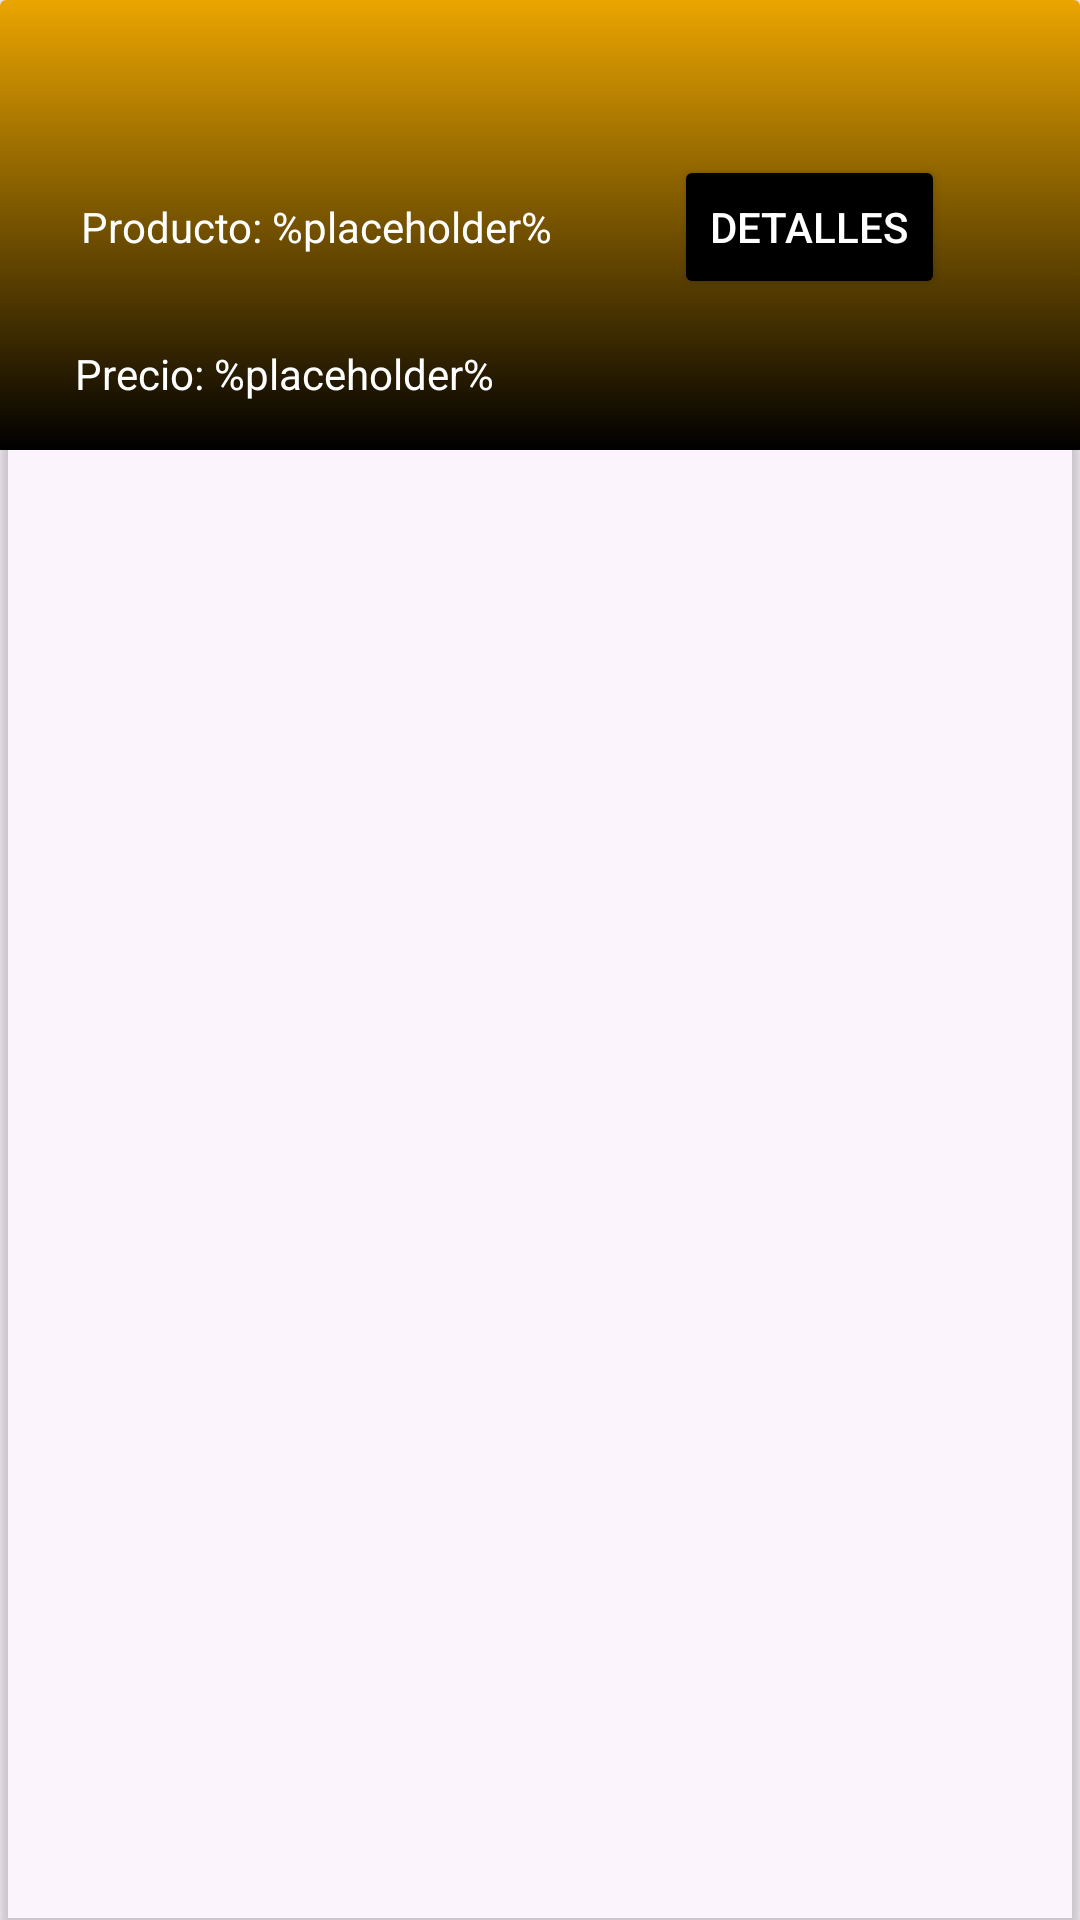

Android layout source for this screen:
<!-- AndroidManifest.xml: application theme Theme.Evaf -->
<!-- res/layout/cardlist.xml -->
<?xml version="1.0" encoding="utf-8"?>
<androidx.cardview.widget.CardView xmlns:android="http://schemas.android.com/apk/res/android"
    xmlns:tools="http://schemas.android.com/tools"
    android:layout_width="match_parent"
    android:layout_height="wrap_content"
    xmlns:app="http://schemas.android.com/apk/res-auto"
    android:id="@+id/producard"
    android:backgroundTint="@color/cardview_shadow_end_color"
    android:layout_margin="2dp"
    android:elevation="5dp">

<androidx.constraintlayout.widget.ConstraintLayout
    android:layout_width="match_parent"
    android:layout_height="150dp"
    android:background="@drawable/gradient">

    <TextView
        android:id="@+id/txtproductname"
        android:layout_width="wrap_content"
        android:layout_height="wrap_content"
        android:textColor="@color/white"
        android:text="Producto: %placeholder%"
        app:layout_constraintBottom_toBottomOf="parent"
        app:layout_constraintEnd_toEndOf="parent"
        app:layout_constraintHorizontal_bias="0.133"
        app:layout_constraintStart_toStartOf="parent"
        app:layout_constraintTop_toTopOf="parent"
        app:layout_constraintVertical_bias="0.505" />

    <Button
        android:id="@+id/btnproducto"
        android:layout_width="wrap_content"
        android:layout_height="wrap_content"
        android:text="Detalles"
        android:textColor="@color/white"
        android:backgroundTint="@color/black"
        app:layout_constraintBottom_toBottomOf="parent"
        app:layout_constraintEnd_toEndOf="parent"
        app:layout_constraintHorizontal_bias="0.833"
        app:layout_constraintStart_toStartOf="parent"
        app:layout_constraintTop_toTopOf="parent"
        app:layout_constraintVertical_bias="0.505" />

    <TextView
        android:id="@+id/txtproductprice"
        android:textColor="@color/white"
        android:layout_width="wrap_content"
        android:layout_height="wrap_content"
        android:layout_marginTop="15dp"
        android:text="Precio: %placeholder%"
        app:layout_constraintBottom_toBottomOf="parent"
        app:layout_constraintEnd_toEndOf="parent"
        app:layout_constraintHorizontal_bias="0.114"
        app:layout_constraintStart_toStartOf="parent"
        app:layout_constraintTop_toBottomOf="@+id/txtproductname"
        app:layout_constraintVertical_bias="0.483" />

</androidx.constraintlayout.widget.ConstraintLayout>

</androidx.cardview.widget.CardView>
<!-- resources referenced by this layout -->
<resources>
  <color name="black">#FF000000</color>
  <color name="white">#FFFFFFFF</color>
  <!-- drawable gradient (drawable) -->
  <?xml version="1.0" encoding="utf-8"?>
  <selector xmlns:android="http://schemas.android.com/apk/res/android">
      <item>
          <shape>
              <gradient android:angle="270" android:startColor="#eba500" android:endColor="#000000" android:type="linear"> </gradient>
          </shape>
      </item>
  
  
  
  </selector>
  <style name="Theme.Evaf" parent="Base.Theme.Evaf" />
  <style name="Base.Theme.Evaf" parent="Theme.Material3.DayNight.NoActionBar">
          
          
      </style>
</resources>
